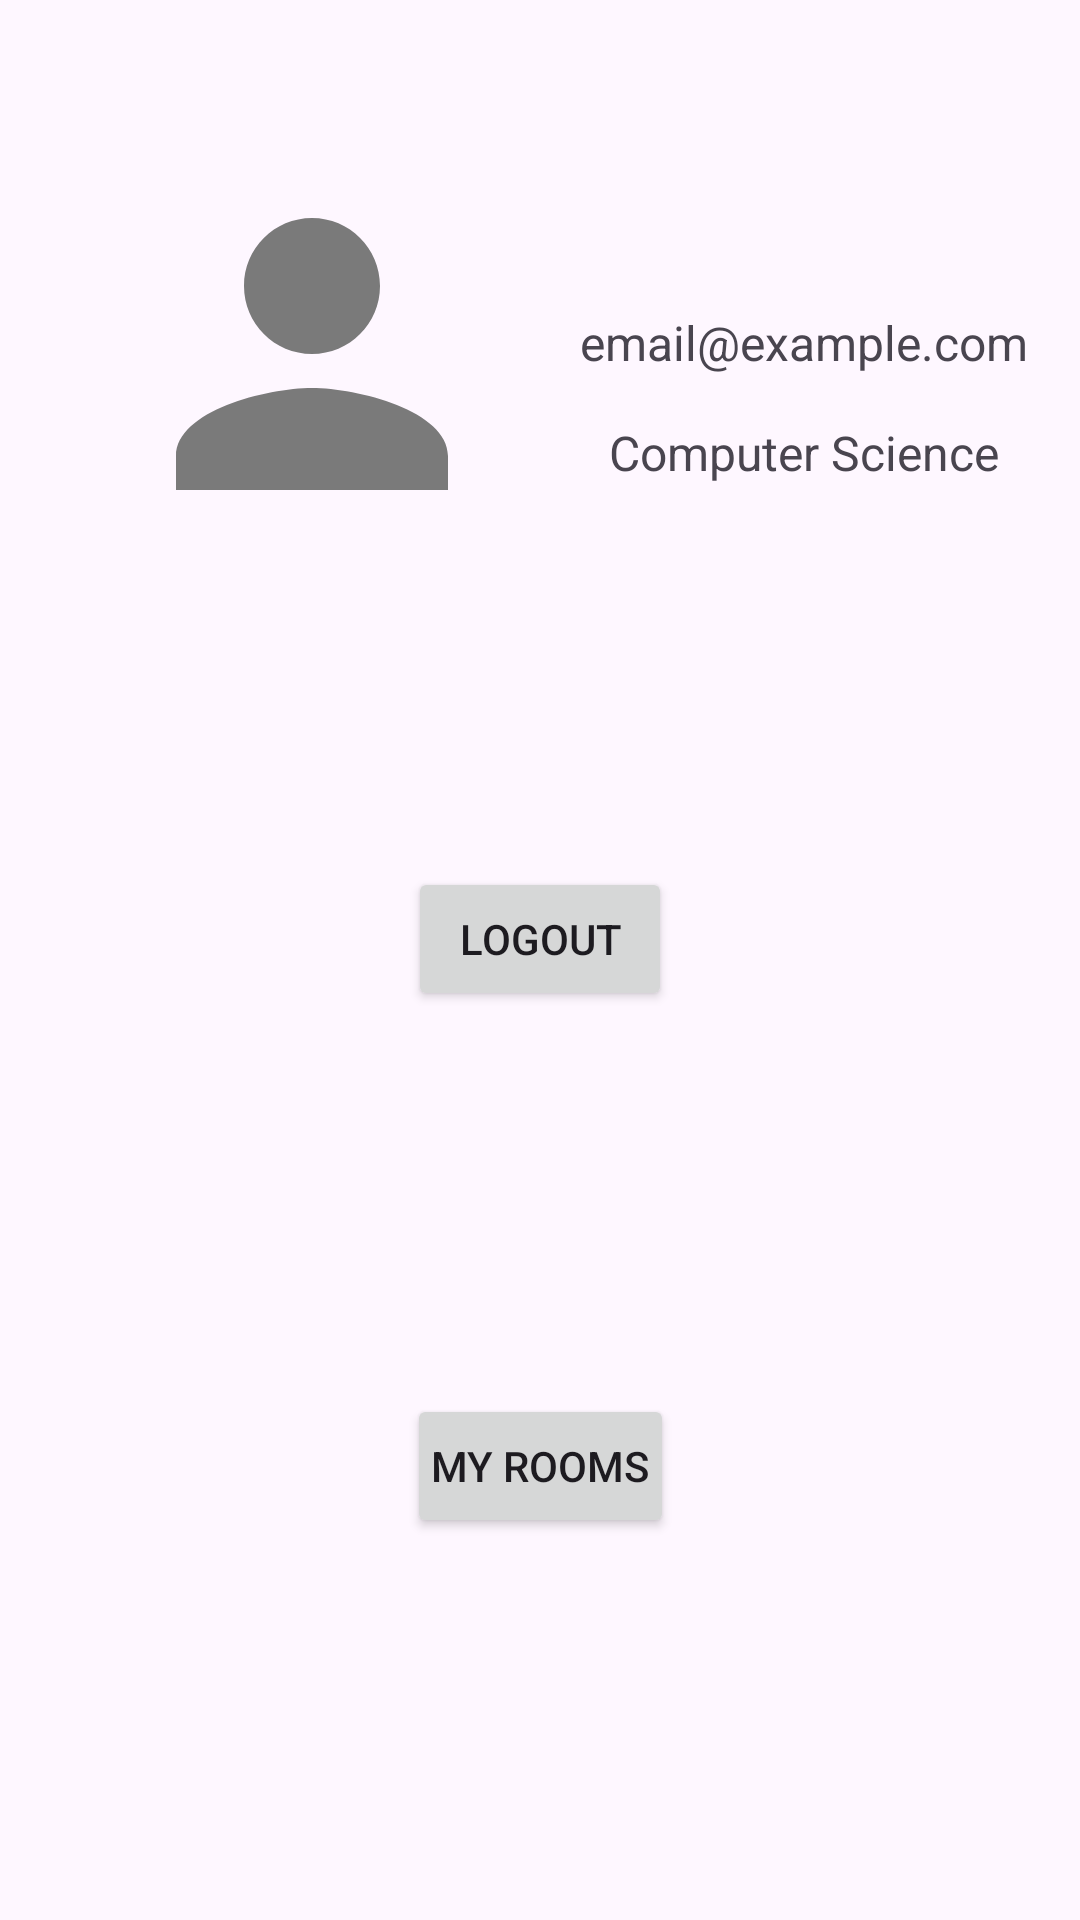

Produce the Android XML layout that renders to this screen, including the resource entries it uses.
<!-- AndroidManifest.xml: application theme Theme.MyApplication -->
<!-- res/layout/fragment_profile.xml -->
<?xml version="1.0" encoding="utf-8"?>
<androidx.constraintlayout.widget.ConstraintLayout xmlns:android="http://schemas.android.com/apk/res/android"
    xmlns:app="http://schemas.android.com/apk/res-auto"
    xmlns:tools="http://schemas.android.com/tools"
    android:layout_width="match_parent"
    android:layout_height="match_parent"
    tools:context=".ProfileFragment">

    

    

    <ImageView
        android:id="@+id/imageViewProfile"
        android:layout_width="144dp"
        android:layout_height="136dp"
        android:layout_marginStart="32dp"
        android:layout_marginTop="50dp"
        android:src="@drawable/profile_pic_default"
        app:layout_constraintStart_toStartOf="parent"
        app:layout_constraintTop_toTopOf="parent" />

    

    

    <TextView
        android:id="@+id/textViewName"
        android:layout_width="wrap_content"
        android:layout_height="wrap_content"
        android:layout_marginStart="115dp"
        android:layout_marginTop="64dp"
        android:layout_marginEnd="115dp"
        android:text="Name"
        android:textSize="18sp"
        app:layout_constraintEnd_toEndOf="parent"
        app:layout_constraintStart_toEndOf="@+id/imageViewProfile"
        app:layout_constraintTop_toTopOf="parent" />

    <TextView
        android:id="@+id/textViewEmail"
        android:layout_width="wrap_content"
        android:layout_height="wrap_content"
        android:layout_marginTop="15dp"
        android:text="email@example.com"
        android:textSize="16sp"
        app:layout_constraintEnd_toEndOf="parent"
        app:layout_constraintStart_toEndOf="@+id/imageViewProfile"
        app:layout_constraintTop_toBottomOf="@+id/textViewName" />

    
    <TextView
        android:id="@+id/textViewMajor"
        android:layout_width="wrap_content"
        android:layout_height="wrap_content"
        android:layout_marginTop="15dp"
        android:text="Computer Science"
        android:textSize="16sp"
        app:layout_constraintEnd_toEndOf="parent"
        app:layout_constraintStart_toEndOf="@+id/imageViewProfile"
        app:layout_constraintTop_toBottomOf="@+id/textViewEmail" />

    <Button
        android:id="@+id/buttonLogout"
        android:layout_width="wrap_content"
        android:layout_height="wrap_content"
        android:padding="8dp"
        android:text="Logout"
        app:layout_constraintBottom_toTopOf="@+id/buttonMyRooms"
        app:layout_constraintEnd_toEndOf="parent"
        app:layout_constraintStart_toStartOf="parent"
        app:layout_constraintTop_toBottomOf="@+id/textViewMajor" />

    
    <Button
        android:id="@+id/buttonMyRooms"
        android:layout_width="wrap_content"
        android:layout_height="wrap_content"
        android:padding="8dp"
        android:text="My Rooms"
        app:layout_constraintBottom_toBottomOf="parent"
        app:layout_constraintEnd_toEndOf="parent"
        app:layout_constraintStart_toStartOf="parent"
        app:layout_constraintTop_toBottomOf="@+id/buttonLogout" />
</androidx.constraintlayout.widget.ConstraintLayout>
<!-- resources referenced by this layout -->
<resources>
  <!-- drawable profile_pic_default (drawable) -->
  <vector android:height="40dp" android:tint="#7A7A7A"
      android:viewportHeight="24" android:viewportWidth="24"
      android:width="40dp" xmlns:android="http://schemas.android.com/apk/res/android">
      <path android:fillColor="@android:color/white" android:pathData="M12,12c2.21,0 4,-1.79 4,-4s-1.79,-4 -4,-4 -4,1.79 -4,4 1.79,4 4,4zM12,14c-2.67,0 -8,1.34 -8,4v2h16v-2c0,-2.66 -5.33,-4 -8,-4z"/>
  </vector>
  <style name="Theme.MyApplication" parent="Base.Theme.MyApplication" />
  <style name="Base.Theme.MyApplication" parent="Theme.Material3.DayNight.NoActionBar">
  
          <item name="colorPrimary">@color/my_primary</item>
          <item name="colorPrimaryVariant">@color/my_primary</item>
          <item name="colorOnPrimary">@color/white</item>
  
          <item name="colorSecondary">@color/my_secondary</item>
          <item name="colorSecondaryVariant">@color/my_secondary</item>
          <item name="colorOnSecondary">@color/black</item>
          
          <item name="android:statusBarColor">@color/my_primary</item>
          
          
      </style>
  <color name="my_primary">#1C2329</color>
  <color name="white">#FFFFFFFF</color>
  <color name="my_secondary">#00BCD4</color>
  <color name="black">#FF000000</color>
</resources>
